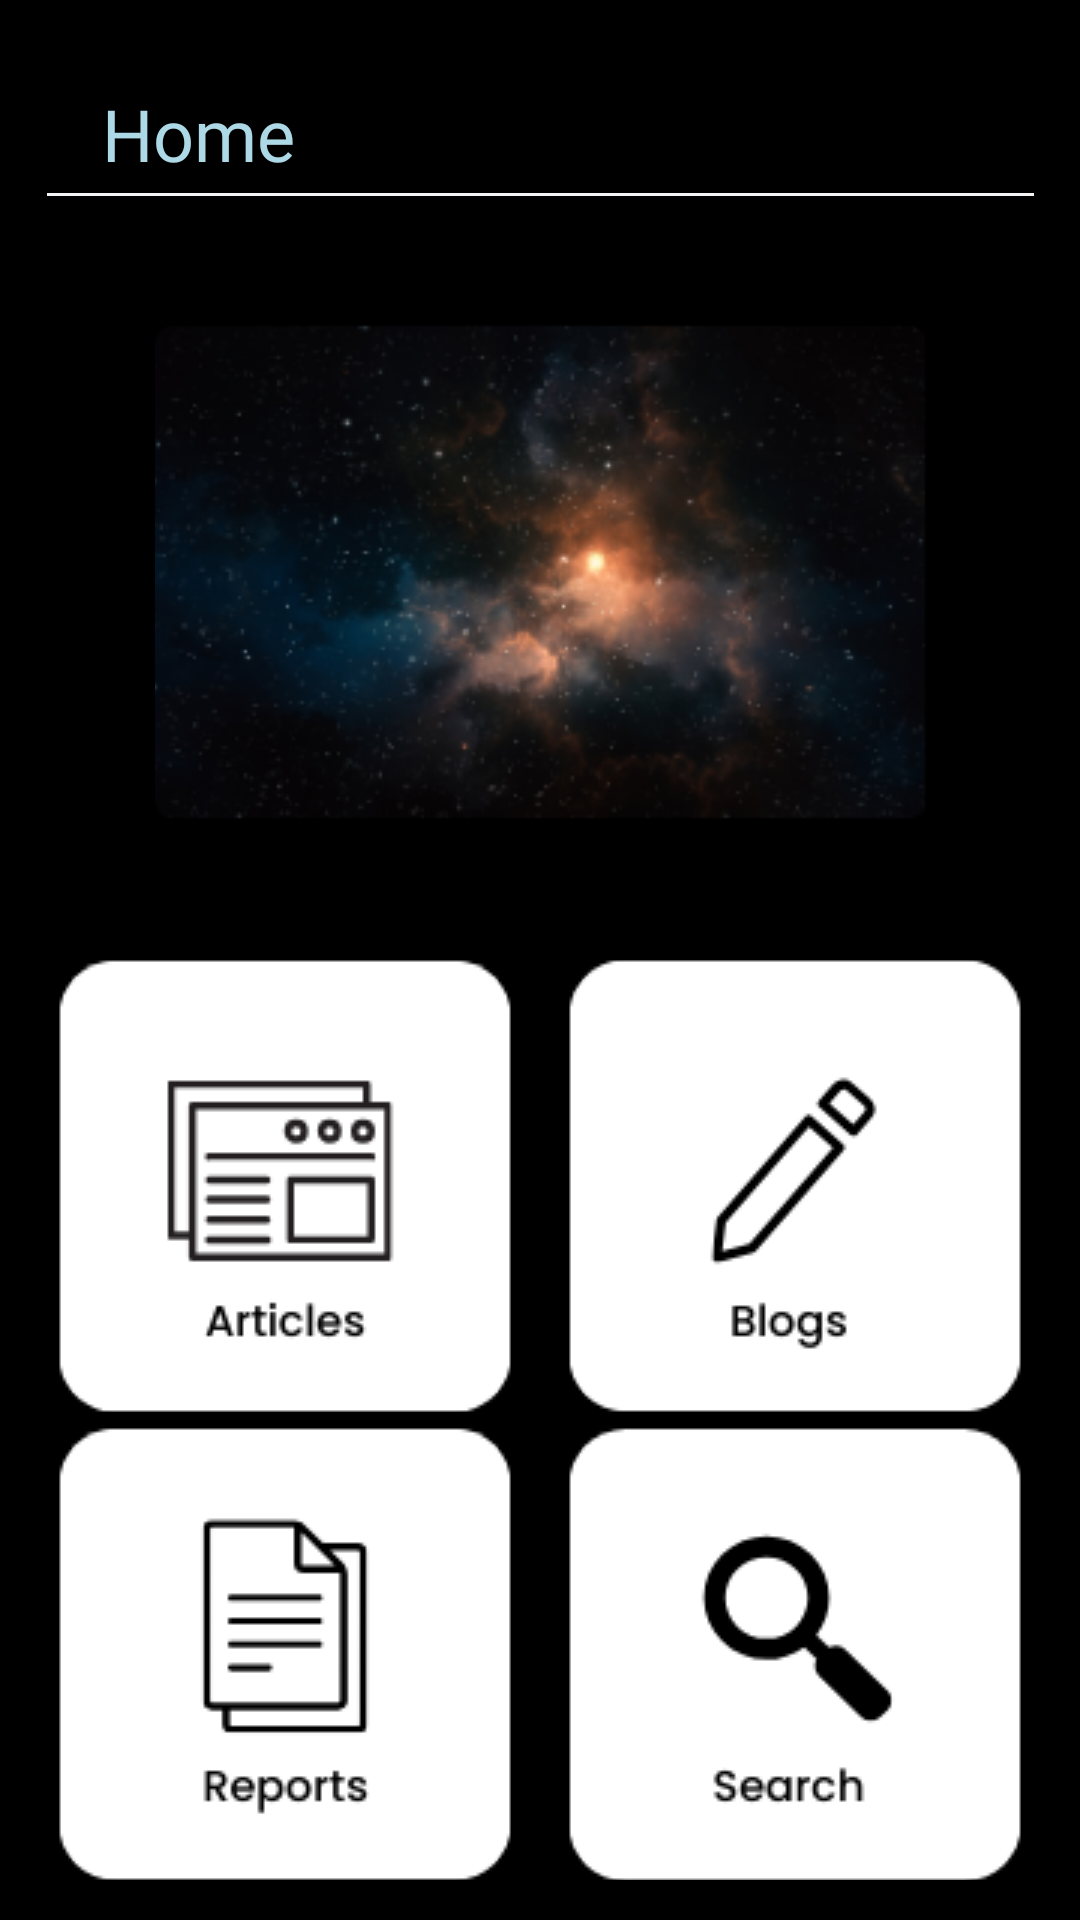

Reconstruct the res/layout file that produces this screen, plus the resources it refers to.
<!-- AndroidManifest.xml: application theme Theme.Design.NoActionBar -->
<!-- res/layout/fragment_home.xml -->
<?xml version="1.0" encoding="utf-8"?>
<androidx.constraintlayout.widget.ConstraintLayout xmlns:android="http://schemas.android.com/apk/res/android"
    xmlns:app="http://schemas.android.com/apk/res-auto"
    xmlns:tools="http://schemas.android.com/tools"
    android:id="@+id/Home_ConsLayout"
    android:layout_width="match_parent"
    android:layout_height="match_parent"
    android:background="@color/black"
    tools:context=".HomeFragment">

    <TextView
        android:id="@+id/textView"
        android:layout_width="106dp"
        android:layout_height="36dp"
        android:fontFamily="@font/poppins_medium"
        android:text="Home"
        android:textColor="@color/light_blue"
        android:textSize="24sp"
        app:layout_constraintBottom_toBottomOf="parent"
        app:layout_constraintEnd_toEndOf="parent"
        app:layout_constraintHorizontal_bias="0.134"
        app:layout_constraintStart_toStartOf="parent"
        app:layout_constraintTop_toTopOf="parent"
        app:layout_constraintVertical_bias="0.047" />

    <View
        android:id="@+id/view"
        android:layout_width="329dp"
        android:layout_height="1dp"
        android:background="@color/Greyish"
        app:layout_constraintBottom_toBottomOf="parent"
        app:layout_constraintEnd_toEndOf="parent"
        app:layout_constraintStart_toStartOf="parent"
        app:layout_constraintTop_toBottomOf="@+id/textView"
        app:layout_constraintVertical_bias="0.0" />

    <ImageButton
        android:id="@+id/ImagesButton"
        android:layout_width="257dp"
        android:layout_height="173dp"
        android:layout_marginTop="20dp"
        android:clickable="true"
        android:contentDescription="Images"
        android:src="@drawable/spaceimage"
        app:layout_constraintBottom_toBottomOf="parent"
        app:layout_constraintEnd_toEndOf="parent"
        app:layout_constraintHorizontal_bias="0.5"
        app:layout_constraintStart_toStartOf="parent"
        app:layout_constraintTop_toBottomOf="@+id/view"
        app:layout_constraintVertical_bias="0.049" />

    <ImageButton
        android:id="@+id/BlogButton"
        android:layout_width="150.7dp"
        android:layout_height="150.7dp"
        android:layout_marginTop="28dp"
        android:clickable="true"
        android:contentDescription="Blogs"
        android:src="@drawable/blog"
        app:layout_constraintBottom_toBottomOf="parent"
        app:layout_constraintEnd_toEndOf="parent"
        app:layout_constraintHorizontal_bias="0.5"
        app:layout_constraintStart_toEndOf="@+id/ArticleButton"
        app:layout_constraintTop_toBottomOf="@+id/ImagesButton"
        app:layout_constraintVertical_bias="0.082" />

    <ImageButton
        android:id="@+id/ArticleButton"
        android:layout_width="150.7dp"
        android:layout_height="150.7dp"
        android:layout_marginTop="28dp"
        android:clickable="true"
        android:contentDescription="Articles"
        android:src="@drawable/article"
        app:layout_constraintBottom_toBottomOf="parent"
        app:layout_constraintEnd_toStartOf="@+id/BlogButton"
        app:layout_constraintHorizontal_bias="0.5"
        app:layout_constraintStart_toStartOf="parent"
        app:layout_constraintTop_toBottomOf="@+id/ImagesButton"
        app:layout_constraintVertical_bias="0.082" />

    <ImageButton
        android:id="@+id/SearchButton"
        android:layout_width="150.7dp"
        android:layout_height="150.7dp"
        android:clickable="true"
        android:contentDescription="Search"
        android:src="@drawable/search"
        app:layout_constraintBottom_toBottomOf="parent"
        app:layout_constraintEnd_toEndOf="parent"
        app:layout_constraintHorizontal_bias="0.5"
        app:layout_constraintStart_toEndOf="@+id/ReportButton"
        app:layout_constraintTop_toBottomOf="@+id/BlogButton"
        app:layout_constraintVertical_bias="0.29" />

    <ImageButton
        android:id="@+id/ReportButton"
        android:layout_width="150.7dp"
        android:layout_height="150.7dp"
        android:clickable="true"
        android:contentDescription="Reports"
        android:src="@drawable/report"
        app:layout_constraintBottom_toBottomOf="parent"
        app:layout_constraintEnd_toStartOf="@+id/SearchButton"
        app:layout_constraintHorizontal_bias="0.5"
        app:layout_constraintStart_toStartOf="parent"
        app:layout_constraintTop_toBottomOf="@+id/ArticleButton"
        app:layout_constraintVertical_bias="0.29" />

</androidx.constraintlayout.widget.ConstraintLayout>
<!-- resources referenced by this layout -->
<resources>
  <color name="Greyish">#FFF2F3F5</color>
  <color name="black">#FF000000</color>
  <color name="light_blue">#FFADD8E6</color>
  <!-- drawable article: png bitmap (drawable, 7008 bytes) -->
  <!-- drawable blog: png bitmap (drawable, 7258 bytes) -->
  <!-- drawable report: png bitmap (drawable, 6739 bytes) -->
  <!-- drawable search: png bitmap (drawable, 7325 bytes) -->
  <!-- drawable spaceimage: png bitmap (drawable, 66786 bytes) -->
</resources>
